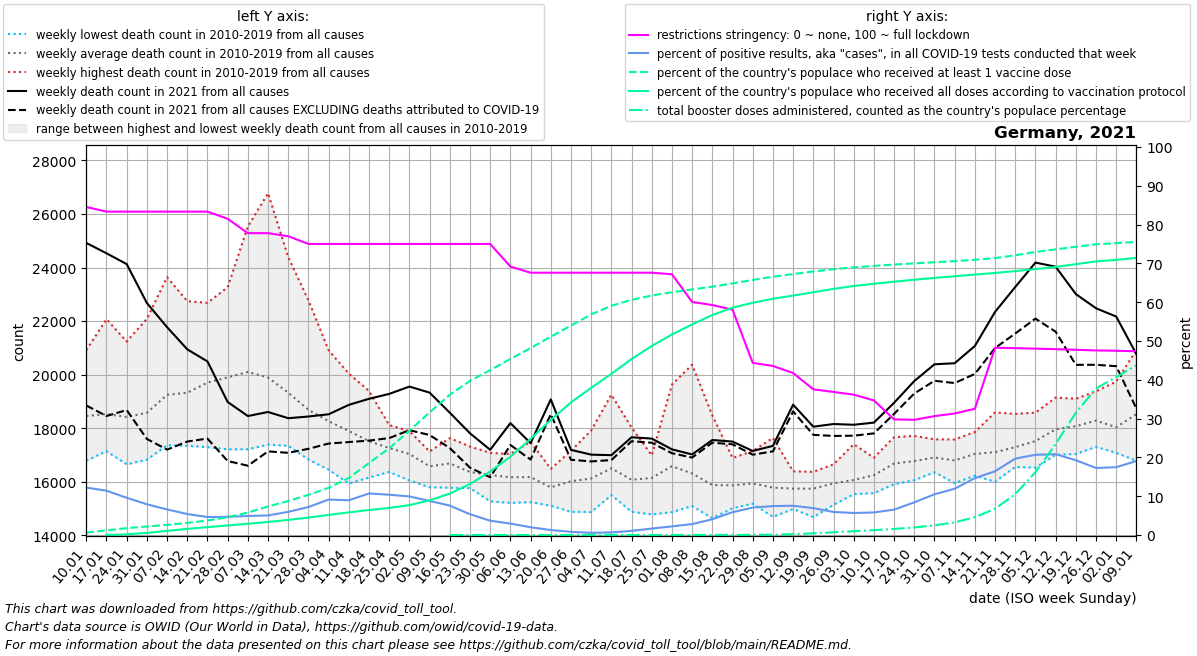

The table this chart was drawn from, first rows:
date, location, time_unit, time, deaths_2010_all_ages, deaths_2011_all_ages, deaths_2012_all_ages, deaths_2013_all_ages, deaths_2014_all_ages, deaths_2015_all_ages, deaths_2016_all_ages, deaths_2017_all_ages, deaths_2018_all_ages, deaths_2019_all_ages, deaths_2020_all_ages, deaths_2021_all_ages, deaths_2022_all_ages, new_deaths, new_cases_smoothed, new_tests_smoothed, positive_test_percent, stringency_index, people_vaccinated, people_fully_vaccinated
2021-01-10, Germany, weekly, 1, 17560, 18087, 17762, 18243, 16785, 18713, 18467, 20918, 19342, 18686, 18883, 24919, 20763, 6071, 129910, 1067661, 12.23, 84.53, 520353, 
2021-01-17, Germany, weekly, 2, 17776, 17495, 17145, 17933, 17210, 19283, 18439, 22070, 18770, 19170, 19408, 24532, 19878, 6076, 138196, 1209348, 11.42, 83.33, 1004307, 7501
2021-01-24, Germany, weekly, 3, 17309, 16652, 17454, 18251, 16814, 19500, 18627, 21236, 19187, 19163, 18953, 24129, 19804, 5451, 110284, 1148693, 9.593, 83.33, 1480411, 158899
2021-01-31, Germany, weekly, 4, 17455, 16909, 16919, 18861, 16825, 19346, 18707, 22083, 19171, 19505, 18827, 22674, 20198, 5075, 90180, 1139026, 7.924, 83.33, 1827807, 460485
2021-02-07, Germany, weekly, 5, 17590, 17681, 17631, 19980, 17366, 20716, 18493, 23640, 19558, 19812, 19774, 21773, 20690, 4572, 74276, 1126548, 6.589, 83.33, 2188507, 884812
2021-02-14, Germany, weekly, 6, 17701, 17346, 18370, 20026, 17534, 20905, 18541, 22744, 20086, 19981, 19038, 20946, 20478, 3443, 58520, 1081213, 5.408, 83.33, 2601021, 1319542
2021-02-21, Germany, weekly, 7, 18077, 17294, 18914, 20373, 17422, 22395, 18483, 22683, 21254, 20150, 19648, 20493, 21185, 2881, 50600, 1089059, 4.647, 83.33, 3120970, 1693999
2021-02-28, Germany, weekly, 8, 17898, 17237, 18629, 20776, 17211, 23264, 18475, 22266, 22888, 20349, 18953, 18979, 20404, 2204, 53816, 1146729, 4.692, 81.48, 3818698, 2054062
2021-03-07, Germany, weekly, 9, 17215, 17266, 18149, 21250, 17345, 23598, 18926, 20930, 25535, 20790, 19505, 18455, 20763, 1855, 57161, 1165329, 4.905, 77.78, 4828783, 2422438
2021-03-14, Germany, weekly, 10, 17387, 17722, 17956, 21172, 17449, 22002, 18888, 19102, 26777, 20453, 19667, 18606, 21210, 1471, 62118, 1230100, 5.045, 77.78, 6137819, 2811851
2021-03-21, Germany, weekly, 11, 17683, 17345, 17957, 20197, 17491, 20770, 18971, 18665, 24385, 19795, 19849, 18374, 21343, 1293, 79943, 1335999, 5.976, 76.99, 7303602, 3249099
2021-03-28, Germany, weekly, 12, 16831, 17057, 17341, 19789, 17579, 20009, 18826, 17640, 22777, 19016, 19722, 18437, 21191, 1206, 101251, 1402261, 7.216, 75.0, 8633022, 3757725
2021-04-04, Germany, weekly, 13, 16452, 17410, 17111, 19320, 17418, 19106, 18617, 17731, 20906, 18562, 19678, 18520, 20865, 1093, 117394, 1287558, 9.142, 75.0, 10144468, 4319789
2021-04-11, Germany, weekly, 14, 16025, 15935, 17527, 19293, 17541, 18668, 18244, 17028, 20038, 18671, 20662, 18873, 20909, 1390, 105881, 1181288, 8.963, 75.0, 12270246, 4864093
2021-04-18, Germany, weekly, 15, 16200, 16158, 16912, 19390, 16746, 18089, 17712, 16901, 19165, 17852, 20502, 19098, 20243, 1561, 134994, 1259746, 10.7, 75.0, 15459153, 5377837
2021-04-25, Germany, weekly, 16, 16367, 16907, 17109, 18064, 16540, 18116, 16775, 16637, 17992, 18089, 19261, 19282, 19571, 1650, 144046, 1387090, 10.39, 75.0, 18624182, 5821907
2021-05-02, Germany, weekly, 17, 16356, 16048, 16974, 17101, 16550, 17668, 17053, 17634, 17093, 17894, 18557, 19555, 19357, 1628, 139165, 1398509, 9.947, 75.0, 22406405, 6424261
2021-05-09, Germany, weekly, 18, 15795, 16171, 16563, 16408, 15803, 17114, 16901, 17129, 16789, 17090, 17920, 19329, 19203, 1583, 115166, 1309499, 8.785, 75.0, 26336586, 7433755
2021-05-16, Germany, weekly, 19, 15778, 16306, 15936, 16370, 16074, 17072, 17629, 17343, 17226, 17118, 17651, 18579, 19226, 1321, 89355, 1174341, 7.587, 75.0, 30149252, 8911428
2021-05-23, Germany, weekly, 20, 15788, 15978, 15807, 16083, 15763, 16732, 16601, 17079, 16488, 17315, 17001, 17811, 18540, 1284, 62676, 1175106, 5.352, 75.0, 33100370, 10943306
2021-05-30, Germany, weekly, 21, 16029, 15270, 16533, 15601, 16453, 16330, 16286, 16451, 16513, 17080, 17163, 17193, 17192, 1026, 39917, 1071761, 3.691, 75.0, 35416150, 13634453
2021-06-06, Germany, weekly, 22, 15497, 15698, 15507, 16351, 15211, 16200, 16346, 16902, 17039, 16921, 16776, 18191, 18060, 816.0, 27155, 917414, 2.954, 69.18, 37832223, 16811543
2021-06-13, Germany, weekly, 23, 15919, 15239, 15560, 16198, 16215, 16777, 15799, 15846, 16714, 17491, 17262, 17442, 17947, 612.0, 17286, 860941, 2.005, 67.59, 40155695, 20648283
2021-06-20, Germany, weekly, 24, 15106, 15209, 15398, 15888, 16176, 16272, 15717, 16087, 15582, 16484, 16601, 19076, 18439, 551.0, 10150, 780255, 1.289, 67.59, 42597323, 24720730
2021-06-27, Germany, weekly, 25, 15514, 14879, 15550, 17153, 15268, 15619, 16910, 16819, 15843, 16639, 16401, 17191, 18998, 369.0, 5981, 725914, 0.823, 67.59, 44995718, 28492777
2021-07-04, Germany, weekly, 26, 17346, 15322, 15693, 14870, 15583, 16152, 15699, 16076, 16569, 17918, 17293, 17013, 18519, 253.0, 4044, 725914, 0.557, 67.59, 47385603, 31618499
2021-07-11, Germany, weekly, 27, 16982, 15503, 15832, 15614, 16029, 19252, 16229, 16424, 16622, 16552, 16457, 16994, 18139, 183.0, 4525, 665680, 0.683, 67.59, 49252115, 34616097
2021-07-18, Germany, weekly, 28, 18026, 15228, 14882, 15238, 15845, 17361, 16172, 15603, 16070, 16319, 16142, 17662, 18949, 147.0, 6545, 614168, 1.066, 67.59, 50523248, 37812235
2021-07-25, Germany, weekly, 29, 15543, 14783, 15026, 15856, 16631, 16447, 16985, 16589, 16702, 16856, 16537, 17613, 20931, 155.0, 10079, 604701, 1.668, 67.59, 51447507, 40604217
2021-08-01, Germany, weekly, 30, 14864, 14976, 16293, 16853, 16370, 16272, 16157, 16058, 18340, 19630, 16887, 17211, 20244, 145.0, 13215, 592596, 2.231, 67.19, 52153955, 43072962
2021-08-08, Germany, weekly, 31, 15097, 15920, 15437, 16077, 15793, 15432, 15439, 16494, 20371, 17034, 17433, 17021, 19906, 117.0, 16669, 591620, 2.817, 60.05, 52757259, 45254364
2021-08-15, Germany, weekly, 32, 15406, 15104, 14639, 15263, 15435, 16651, 15487, 15784, 18478, 16540, 17470, 17560, 19766, 99.0, 23582, 582037, 4.057, 59.26, 53345949, 47259753
2021-08-22, Germany, weekly, 33, 15362, 15348, 15597, 15226, 15011, 16881, 16258, 16148, 16890, 15934, 19720, 17501, 19858, 103.0, 37959, 643055, 5.884, 58.07, 54052146, 48818323
2021-08-29, Germany, weekly, 34, 15215, 15887, 16455, 15182, 15526, 15233, 17147, 15880, 16612, 16263, 17559, 17151, 18913, 140.0, 56204, 793265, 7.076, 44.37, 54798519, 49905306
2021-09-05, Germany, weekly, 35, 14979, 15125, 14688, 15176, 15938, 16117, 16101, 16064, 16000, 17637, 16656, 17341, 18212, 205.0, 68225, 914957, 7.456, 43.56, 55493525, 50744475
2021-09-12, Germany, weekly, 36, 15603, 15109, 14983, 15631, 16260, 15654, 16116, 15706, 16390, 15988, 16789, 18879, 18727, 252.0, 74576, 988341, 7.547, 41.74, 56066179, 51440225
2021-09-19, Germany, weekly, 37, 15464, 14887, 15494, 14680, 15840, 15952, 16372, 16146, 16292, 16303, 17155, 18057, 18150, 304.0, 69358, 999519, 6.938, 37.54, 56610977, 52154814
2021-09-26, Germany, weekly, 38, 16031, 15139, 15553, 15312, 16075, 16034, 15606, 16505, 16651, 16500, 17555, 18157, 18993, 446.0, 58019, 976330, 5.941, 36.87, 57104213, 52876255
2021-10-03, Germany, weekly, 39, 15621, 15539, 15974, 15719, 15692, 15667, 16336, 16747, 15969, 17402, 17446, 18129, 20297, 408.0, 55071, 969403, 5.681, 36.17, 57508879, 53503560
2021-10-10, Germany, weekly, 40, 16086, 15576, 15818, 15894, 16115, 16429, 16352, 16664, 16622, 16899, 17614, 18209, 20511, 402.0, 56204, 966747, 5.814, 34.68, 57813788, 53974441
2021-10-17, Germany, weekly, 41, 15909, 15999, 16254, 15939, 16412, 16776, 17427, 17470, 16993, 17666, 17501, 18949, 21647, 413.0, 59286, 906975, 6.546, 29.8, 58100141, 54423354
2021-10-24, Germany, weekly, 42, 16061, 16371, 16775, 16238, 16424, 16848, 17599, 17139, 16552, 17713, 17754, 19761, 21686, 465.0, 75218, 892220, 8.42, 29.68, 58358173, 54836163
2021-10-31, Germany, weekly, 43, 16457, 17142, 16356, 16754, 16415, 17341, 17586, 17059, 16608, 17327, 18588, 20387, 21261, 615.0, 111503, 1059835, 10.5, 30.64, 58603647, 55238433
2021-11-07, Germany, weekly, 44, 15981, 16736, 17020, 15950, 16750, 16795, 17580, 16762, 16895, 17488, 18584, 20426, 19736, 740.0, 141474, 1185712, 11.93, 31.32, 58833096, 55586965
2021-11-14, Germany, weekly, 45, 16316, 16378, 16844, 16227, 17013, 17024, 17782, 17371, 17604, 17859, 19007, 21071, 19935, 1043, 212774, 1449471, 14.66, 32.52, 59126272, 55950456
2021-11-21, Germany, weekly, 46, 16002, 16914, 16774, 16185, 17288, 16618, 18591, 17594, 16842, 18242, 19727, 22344, 20549, 1350, 291207, 1771693, 16.43, 48.26, 59491077, 56302515
2021-11-28, Germany, weekly, 47, 16553, 16916, 16919, 16720, 17062, 16849, 17911, 17676, 17785, 18535, 20182, 23273, 21120, 1737, 378030, 1918159, 19.7, 48.15, 60095298, 56689505
2021-12-05, Germany, weekly, 48, 17065, 17539, 17074, 16527, 17499, 16802, 18146, 17877, 18091, 18581, 21304, 24185, 21849, 2092, 403600, 1951744, 20.68, 48.03, 60801143, 57126687
2021-12-12, Germany, weekly, 49, 17781, 17688, 17403, 17198, 17964, 17009, 18793, 18295, 18342, 19143, 22604, 24032, 23675, 2428, 381233, 1831786, 20.82, 47.9, 61374473, 57595872
2021-12-19, Germany, weekly, 50, 17683, 17806, 18104, 17036, 18635, 17054, 18885, 18504, 17943, 19101, 24003, 23009, 25493, 2643, 315700, 1636536, 19.28, 47.73, 61916220, 58185857
2021-12-26, Germany, weekly, 51, 18030, 17798, 17986, 17306, 18378, 17408, 19376, 18500, 18990, 19062, 24724, 22479, 27912, 2110, 239090, 1378832, 17.27, 47.57, 62447037, 58784584
2022-01-02, Germany, weekly, 52, 17882, 17723, 17835, 17080, 18139, 17176, 19744, 18652, 17954, 18204, 25554, 22169, 26500, 1853, 188410, 1082474, 17.48, 47.48, 62708086, 59102468
2022-01-09, Germany, weekly, 1, 18087, 17762, 18243, 16785, 18713, 17822, 20918, 19342, 18686, 18883, 25541, 20763, , 2030, 246537, 1268988, 19.07, 47.36, 62975941, 59533992
